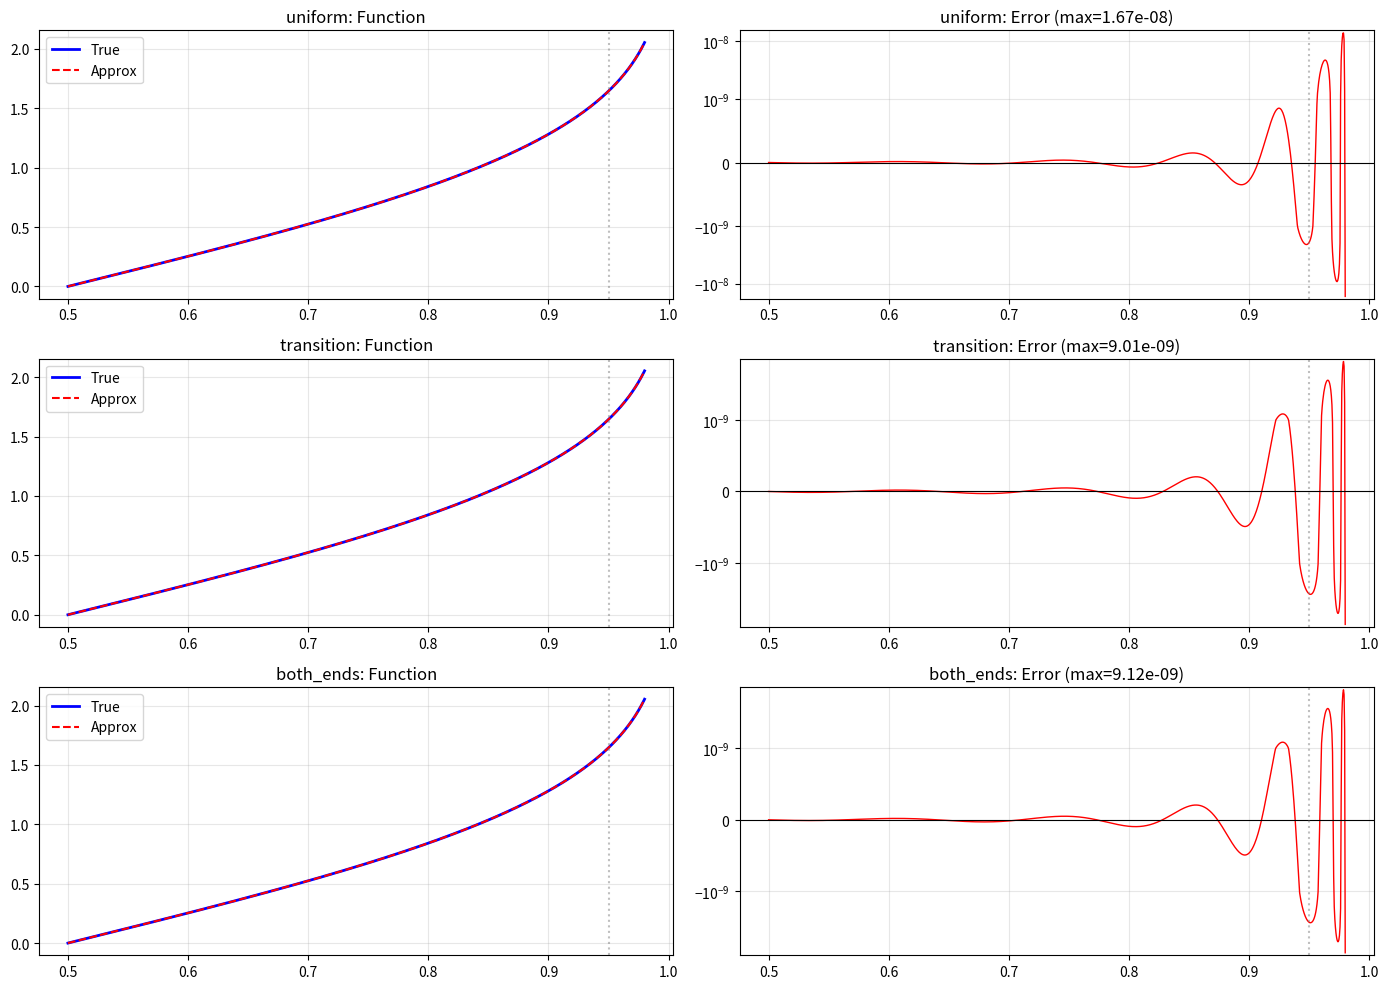

Here is the Python script that generated this plot:
import numpy as np
from scipy.stats import norm
import matplotlib.pyplot as plt

def chebyshev_nodes(n, low, high):
    """Generate Chebyshev nodes mapped to [low, high]"""
    k = np.arange(n)
    t = np.cos((2*k + 1) * np.pi / (2 * n))
    x = 0.5 * (low + high) + 0.5 * (high - low) * t
    return x

# === YOUR APPROACH: Fit from 0.5 to 0.98 ===
x_transition_start = 0.95  # Where you want to start blending to tail
x_high = 0.98              # Upper boundary of central region

m = 6
n = 6
samples = 300

# Generate Chebyshev nodes
xs = chebyshev_nodes(samples, 0.5, x_high)

print(f"Fitting range: [0.5, {x_high}]")
print(f"Transition zone: [{x_transition_start}, {x_high}]")
print(f"Number of samples: {samples}")

# Build linear system
A = []
y = []

for x in xs:
    z = norm.ppf(x)
    u = x - 0.5
    r = u * u

    row = []
    # Numerator: u * (a0 + a1*r + ... + am*r^m)
    for j in range(m + 1):
        row.append(u * (r ** j))
    # Denominator: -(z) * (b1*r + ... + bn*r^n)
    for j in range(1, n + 1):
        row.append(-z * (r ** j))

    A.append(row)
    y.append(z)

A = np.array(A)
y = np.array(y)

# === WEIGHTING STRATEGY ===
# Option 1: Uniform weights (no special treatment)
weights_uniform = np.ones(len(xs))

# Option 2: Slightly upweight the transition zone [0.95, 0.98]
weights_transition = np.ones(len(xs))
for i, x in enumerate(xs):
    if x >= x_transition_start:
        # Gradually increase weight from 1.0 to 2.5
        progress = (x - x_transition_start) / (x_high - x_transition_start)
        weights_transition[i] = 1.0 + 1.5 * progress

# Option 3: Upweight both ends (near 0.5 and near 0.98)
weights_both_ends = np.ones(len(xs))
for i, x in enumerate(xs):
    if x < 0.52:
        # Near 0.5
        weights_both_ends[i] = 2.0
    elif x >= x_transition_start:
        # In transition zone
        progress = (x - x_transition_start) / (x_high - x_transition_start)
        weights_both_ends[i] = 1.0 + 1.5 * progress

# === TRY EACH WEIGHTING SCHEME ===
results = {}

for name, weights in [("uniform", weights_uniform),
                       ("transition", weights_transition),
                       ("both_ends", weights_both_ends)]:

    A_w = A * weights[:, None]
    y_w = y * weights

    # Solve (no ridge for now, as you suggested)
    theta, residuals, rank, s = np.linalg.lstsq(A_w, y_w, rcond=None)

    results[name] = {
        'theta': theta,
        'weights': weights
    }

    print(f"\n{'='*60}")
    print(f"Weighting: {name}")
    print(f"{'='*60}")
    print(f"Weight range: [{weights.min():.2f}, {weights.max():.2f}]")
    print(f"Coefficients a: {theta[:m+1]}")
    print(f"Coefficients b: {theta[m+1:]}")

# === VALIDATION FUNCTION ===
def invnorm_center(x, theta, m, n):
    a = theta[:m+1]
    b = theta[m+1:]

    u = x - 0.5
    r = u * u

    # Horner for P(r)
    P = np.zeros_like(r)
    for coef in reversed(a):
        P = P * r + coef

    # Horner for Q(r) = 1 + b1*r + ... + bn*r^n
    Q = np.zeros_like(r)
    for coef in reversed(b):
        Q = Q * r + coef
    Q = Q * r + 1.0

    return u * (P / Q)

# === COMPARE ALL THREE ===
xs_test = np.linspace(0.5, x_high, 1000)
z_true = norm.ppf(xs_test)

fig, axes = plt.subplots(3, 2, figsize=(14, 10))

for idx, (name, result) in enumerate(results.items()):
    theta = result['theta']
    weights = result['weights']

    z_approx = invnorm_center(xs_test, theta, m, n)
    err = z_approx - z_true

    # Function plot
    axes[idx, 0].plot(xs_test, z_true, 'b-', label='True', linewidth=2)
    axes[idx, 0].plot(xs_test, z_approx, 'r--', label='Approx', linewidth=1.5)
    axes[idx, 0].axvline(x_transition_start, color='gray', linestyle=':', alpha=0.5)
    axes[idx, 0].set_title(f'{name}: Function')
    axes[idx, 0].legend()
    axes[idx, 0].grid(True, alpha=0.3)

    # Error plot
    axes[idx, 1].plot(xs_test, err, 'r-', linewidth=1)
    axes[idx, 1].axhline(0, color='k', linewidth=0.8)
    axes[idx, 1].axvline(x_transition_start, color='gray', linestyle=':', alpha=0.5)
    axes[idx, 1].set_title(f'{name}: Error (max={np.max(np.abs(err)):.2e})')
    axes[idx, 1].grid(True, alpha=0.3)
    axes[idx, 1].set_yscale('symlog', linthresh=1e-9)

    print(f"\n{name} errors:")
    print(f"  Max |error|: {np.max(np.abs(err)):.3e}")
    print(f"  Error at x=0.98: {err[-1]:.3e}")
    print(f"  Max error in [0.95, 0.98]: {np.max(np.abs(err[xs_test >= x_transition_start])):.3e}")

plt.tight_layout()
plt.show()

# Show which weighting gives best result in transition zone
print("\n" + "="*60)
print("RECOMMENDATION")
print("="*60)
print("Check which weighting scheme gives:")
print("1. Smooth error curve (no spikes)")
print("2. Acceptable max error in [0.95, 0.98]")
print("3. Good overall error distribution")
